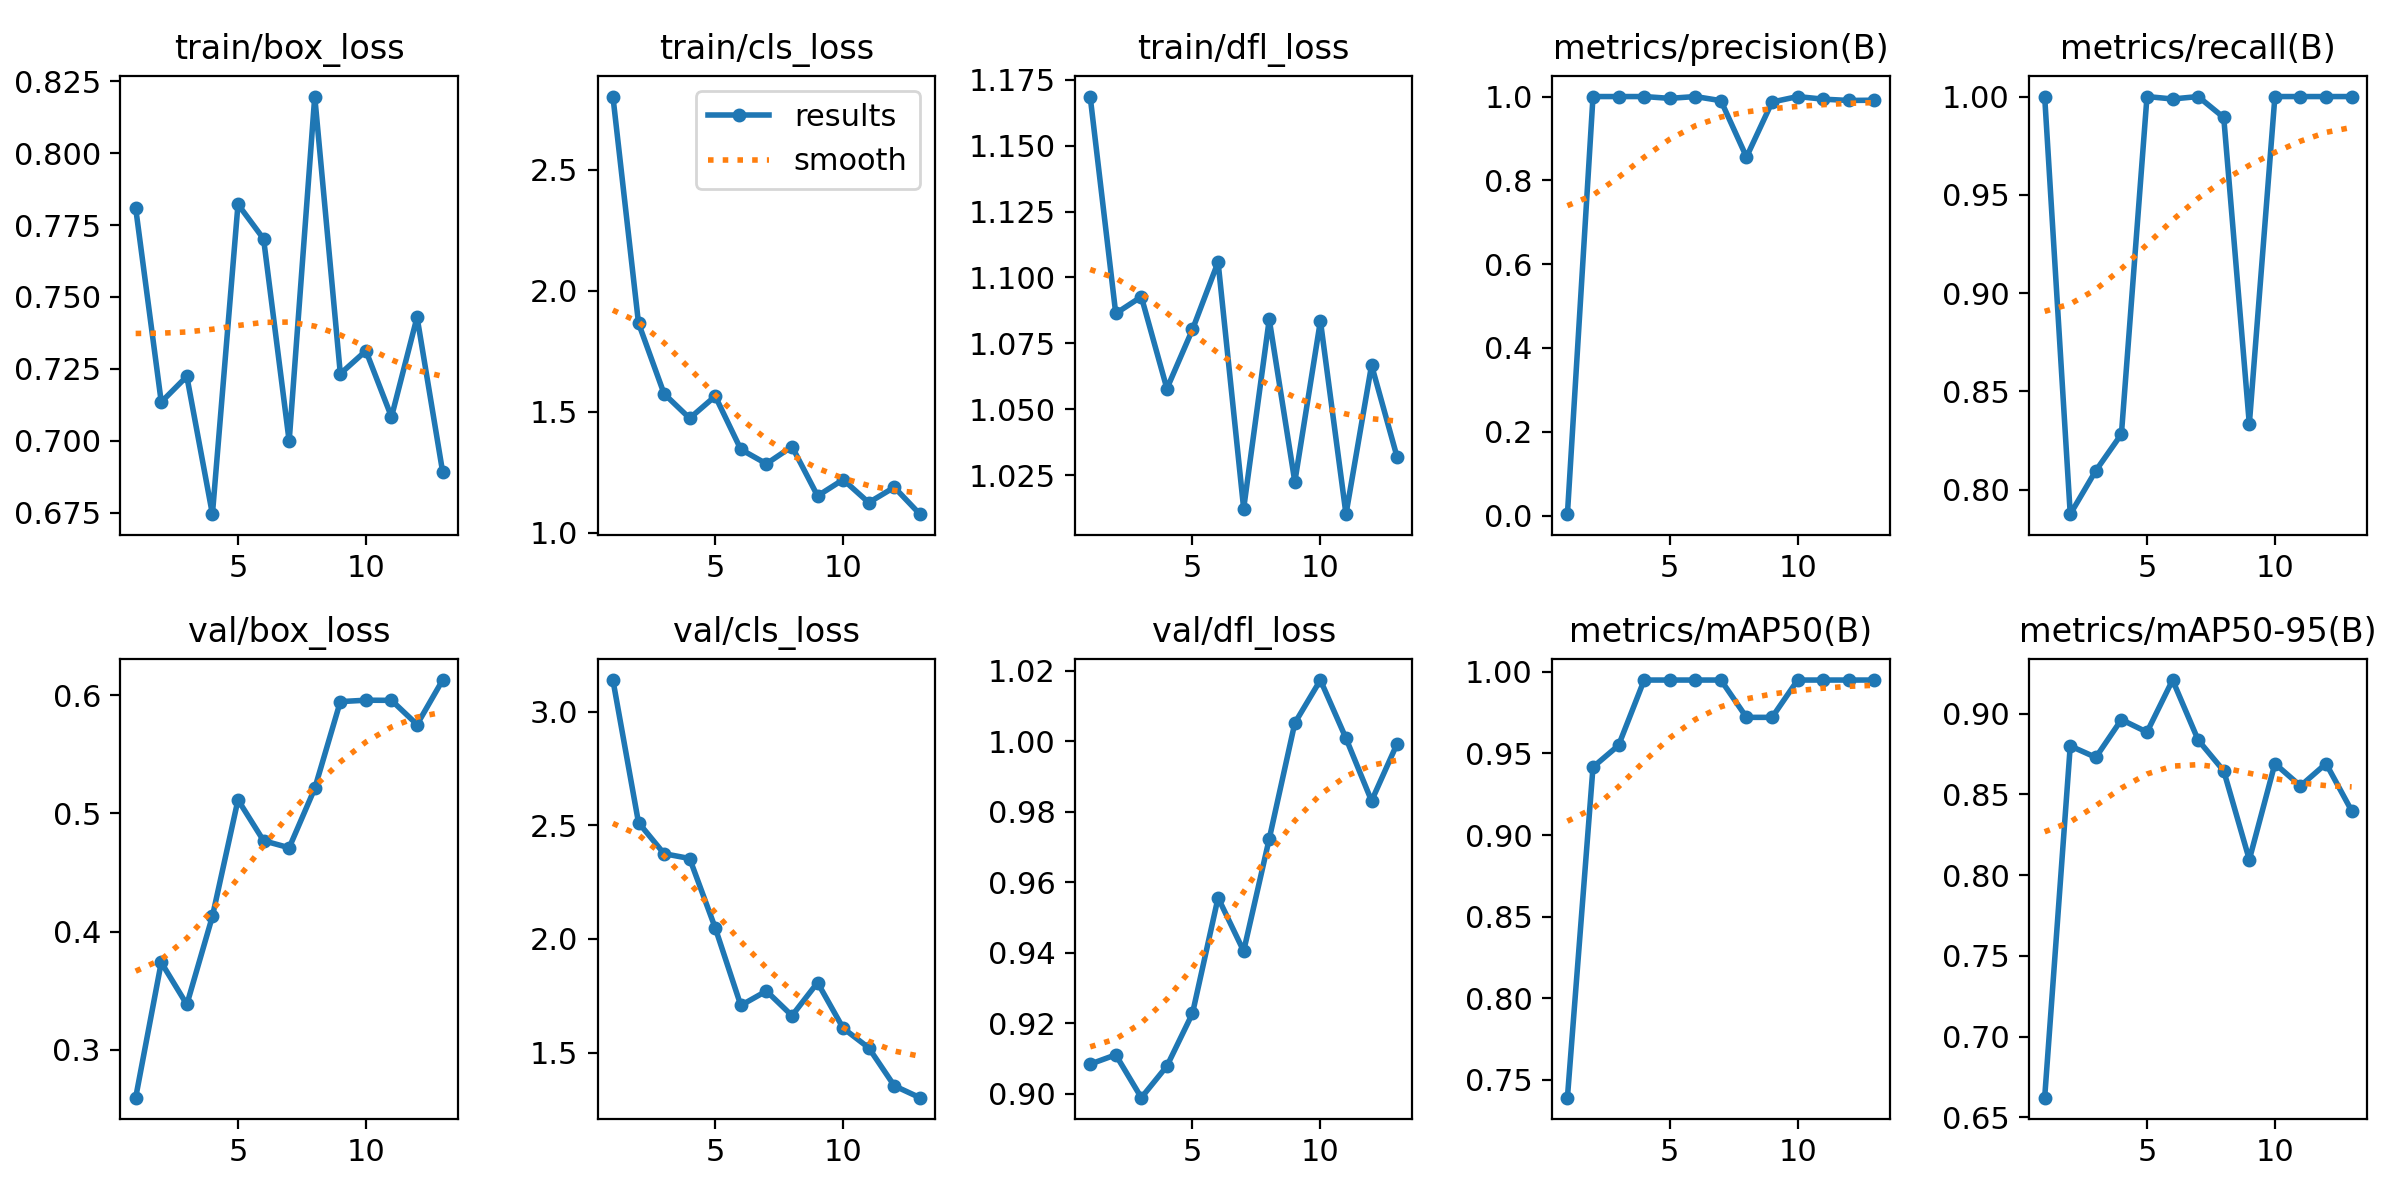

The table this chart was drawn from, first rows:
epoch, time, train/box_loss, train/cls_loss, train/dfl_loss, metrics/precision(B), metrics/recall(B), metrics/mAP50(B), metrics/mAP50-95(B), val/box_loss, val/cls_loss, val/dfl_loss, lr/pg0, lr/pg1, lr/pg2
1, 8.161, 0.7809, 2.804, 1.169, 0.00333, 1, 0.7391, 0.6622, 0.2595, 3.14, 0.9083, 0.00016, 0.00016, 0.00016
2, 16.15, 0.7135, 1.867, 1.086, 1, 0.7875, 0.9417, 0.88, 0.3739, 2.512, 0.911, 0.0003288, 0.0003288, 0.0003288
3, 24.05, 0.7224, 1.575, 1.093, 1, 0.8096, 0.955, 0.8729, 0.3383, 2.375, 0.8988, 0.0004857, 0.0004857, 0.0004857
4, 31.8, 0.6745, 1.474, 1.058, 1, 0.8282, 0.995, 0.8963, 0.4128, 2.354, 0.9078, 0.0006307, 0.0006307, 0.0006307
5, 39.43, 0.7822, 1.565, 1.08, 0.9957, 1, 0.995, 0.8886, 0.5114, 2.048, 0.9228, 0.0007638, 0.0007638, 0.0007638
6, 47.15, 0.7702, 1.345, 1.106, 1, 0.9988, 0.995, 0.9208, 0.4768, 1.707, 0.9556, 0.0008851, 0.0008851, 0.0008851
7, 54.87, 0.6999, 1.285, 1.012, 0.9902, 1, 0.995, 0.8837, 0.4709, 1.771, 0.9404, 0.0009945, 0.0009945, 0.0009945
8, 62.47, 0.8197, 1.357, 1.084, 0.8556, 0.9893, 0.9721, 0.8646, 0.5211, 1.662, 0.9723, 0.001092, 0.001092, 0.001092
9, 70.11, 0.7233, 1.153, 1.023, 0.9869, 0.8333, 0.9721, 0.8096, 0.5945, 1.808, 1.005, 0.001178, 0.001178, 0.001178
10, 77.88, 0.7313, 1.22, 1.084, 1, 1, 0.995, 0.8691, 0.5957, 1.607, 1.017, 0.001251, 0.001251, 0.001251
11, 85.58, 0.7083, 1.125, 1.01, 0.9937, 1, 0.995, 0.8552, 0.5956, 1.521, 1.001, 0.001313, 0.001313, 0.001313
12, 93.27, 0.743, 1.188, 1.067, 0.9907, 1, 0.995, 0.8691, 0.5751, 1.353, 0.983, 0.001274, 0.001274, 0.001274
13, 101, 0.6892, 1.077, 1.032, 0.9913, 1, 0.995, 0.8399, 0.6127, 1.301, 0.9993, 0.001208, 0.001208, 0.001208
